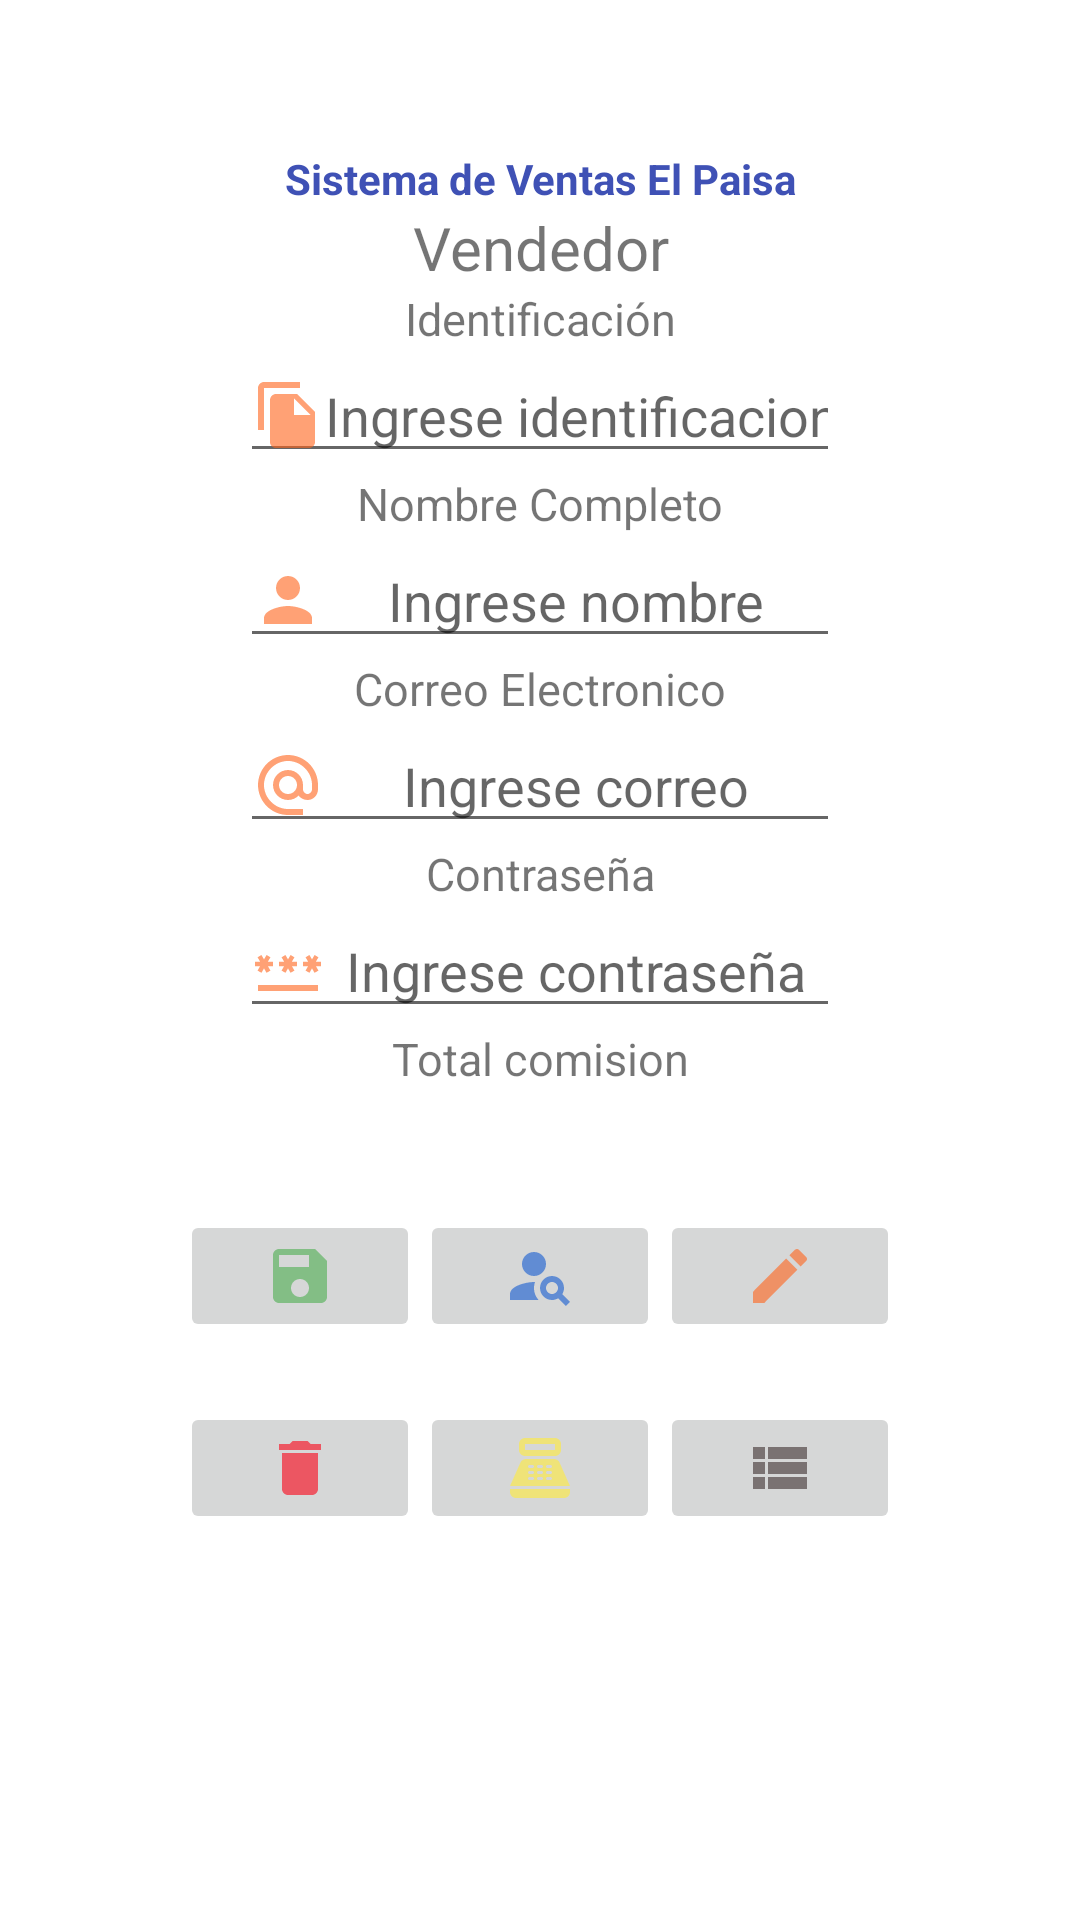

Reconstruct the res/layout file that produces this screen, plus the resources it refers to.
<!-- AndroidManifest.xml: application theme Theme.Sistema_ventasfb -->
<!-- res/layout/activity_main.xml -->
<?xml version="1.0" encoding="utf-8"?>
<LinearLayout xmlns:android="http://schemas.android.com/apk/res/android"
    xmlns:app="http://schemas.android.com/apk/res-auto"
    xmlns:tools="http://schemas.android.com/tools"
    android:layout_width="match_parent"
    android:layout_height="match_parent"
    tools:context=".MainActivity"
    android:orientation="vertical"
    >

    <TextView
        android:layout_marginTop="50dp"
        android:layout_width="match_parent"
        android:layout_height="wrap_content"
        android:text="@string/title_main"
        android:textAlignment="center"
        android:textStyle="bold"
        android:textColor="@color/blue"
        />

    <TextView
        android:layout_width="match_parent"
        android:layout_height="wrap_content"
        android:text="@string/title"
        android:textAlignment="center"
        android:textSize="20sp"
        />

    <TextView
        android:layout_width="match_parent"
        android:layout_height="wrap_content"
        android:text="Identificación"
        android:textAlignment="center"
        android:textSize="15sp"
        />

    <EditText
        android:id="@+id/etidseller"
        android:layout_width="200dp"
        android:layout_height="wrap_content"
        android:layout_gravity="center"
        android:hint="Ingrese identificacion"
        android:gravity="center"
        android:drawableStart="@drawable/ic_baseline_file_copy_24"
        android:inputType="number"

        />

    <TextView
        android:layout_width="match_parent"
        android:layout_height="wrap_content"
        android:text="Nombre Completo"
        android:textAlignment="center"
        android:textSize="15sp"
        />

    <EditText
        android:id="@+id/etfullname"
        android:layout_width="200dp"
        android:layout_height="wrap_content"
        android:layout_gravity="center"
        android:hint="Ingrese nombre"
        android:gravity="center"
        android:inputType="textPersonName"
        android:drawableStart="@drawable/ic_baseline_person_24"

        />

    <TextView
        android:layout_width="match_parent"
        android:layout_height="wrap_content"
        android:text="Correo Electronico"
        android:textAlignment="center"
        android:textSize="15sp"
        />

    <EditText
        android:id="@+id/etemail"
        android:layout_width="200dp"
        android:layout_height="wrap_content"
        android:layout_gravity="center"
        android:hint="Ingrese correo"
        android:gravity="center"
        android:inputType="textEmailAddress"
        android:drawableStart="@drawable/ic_baseline_alternate_email_24"

        />

    <TextView
        android:layout_width="match_parent"
        android:layout_height="wrap_content"
        android:text="Contraseña"
        android:textAlignment="center"
        android:textSize="15sp"
        />

    <EditText
        android:id="@+id/etpassword"
        android:layout_width="200dp"
        android:layout_height="wrap_content"
        android:layout_gravity="center"
        android:hint="Ingrese contraseña"
        android:gravity="center"
        android:inputType="textPassword"
        android:drawableStart="@drawable/ic_baseline_password_24"

        />

    <TextView
        android:layout_width="match_parent"
        android:layout_height="wrap_content"
        android:text="Total comision"
        android:textAlignment="center"
        android:textSize="15sp"
        />

    <TextView
        android:id="@+id/tvtotalcomision"
        android:layout_width="match_parent"
        android:layout_height="wrap_content"
        android:textAlignment="center"
        android:textSize="15sp"
        />

    <LinearLayout
        android:layout_width="match_parent"
        android:layout_height="wrap_content"
        android:layout_marginTop="20dp"
        android:gravity="center"
        >
        <ImageButton
            android:id="@+id/btnsave"
            android:layout_width="80dp"
            android:layout_height="wrap_content"
            android:src="@drawable/ic_baseline_save_24"/>

        <ImageButton
            android:id="@+id/btnsearch"
            android:layout_width="80dp"
            android:layout_height="wrap_content"
            android:src="@drawable/ic_baseline_person_search_24"/>
        <ImageButton
            android:id="@+id/btnedit"
            android:layout_width="80dp"
            android:layout_height="wrap_content"
            android:src="@drawable/ic_baseline_edit_24"/>

    </LinearLayout>

    <LinearLayout
        android:layout_width="match_parent"
        android:layout_height="wrap_content"
        android:layout_marginTop="20dp"
        android:gravity="center"
        >
        <ImageButton
            android:id="@+id/btndelete"
            android:layout_width="80dp"
            android:layout_height="wrap_content"
            android:src="@drawable/ic_baseline_delete_24"/>

        <ImageButton
            android:id="@+id/btnsales"
            android:layout_width="80dp"
            android:layout_height="wrap_content"
            android:src="@drawable/ic_baseline_point_of_sale_24"/>
        <ImageButton
            android:id="@+id/btnlist"
            android:layout_width="80dp"
            android:layout_height="wrap_content"
            android:src="@drawable/ic_baseline_view_list_24"/>

    </LinearLayout>



</LinearLayout>
<!-- resources referenced by this layout -->
<resources>
  <color name="blue">#3F51B5</color>
  <!-- drawable ic_baseline_delete_24 (drawable) -->
  <vector android:alpha="0.61" android:height="24dp"
      android:tint="#FB0316" android:viewportHeight="24"
      android:viewportWidth="24" android:width="24dp" xmlns:android="http://schemas.android.com/apk/res/android">
      <path android:fillColor="@android:color/white" android:pathData="M6,19c0,1.1 0.9,2 2,2h8c1.1,0 2,-0.9 2,-2V7H6v12zM19,4h-3.5l-1,-1h-5l-1,1H5v2h14V4z"/>
  </vector>
  <!-- drawable ic_baseline_edit_24 (drawable) -->
  <vector android:alpha="0.61" android:height="24dp"
      android:tint="#FF641B" android:viewportHeight="24"
      android:viewportWidth="24" android:width="24dp" xmlns:android="http://schemas.android.com/apk/res/android">
      <path android:fillColor="@android:color/white" android:pathData="M3,17.25V21h3.75L17.81,9.94l-3.75,-3.75L3,17.25zM20.71,7.04c0.39,-0.39 0.39,-1.02 0,-1.41l-2.34,-2.34c-0.39,-0.39 -1.02,-0.39 -1.41,0l-1.83,1.83 3.75,3.75 1.83,-1.83z"/>
  </vector>
  <!-- drawable ic_baseline_file_copy_24 (drawable) -->
  <vector android:alpha="0.61" android:height="24dp" android:tint="#FF641B"
      android:viewportHeight="24" android:viewportWidth="24"
      android:width="24dp" xmlns:android="http://schemas.android.com/apk/res/android">
      <path android:fillColor="@android:color/white" android:pathData="M16,1L4,1c-1.1,0 -2,0.9 -2,2v14h2L4,3h12L16,1zM15,5l6,6v10c0,1.1 -0.9,2 -2,2L7.99,23C6.89,23 6,22.1 6,21l0.01,-14c0,-1.1 0.89,-2 1.99,-2h7zM14,12h5.5L14,6.5L14,12z"/>
  </vector>
  <!-- drawable ic_baseline_person_24 (drawable) -->
  <vector android:alpha="0.61" android:height="24dp"
      android:tint="#FF641B" android:viewportHeight="24"
      android:viewportWidth="24" android:width="24dp" xmlns:android="http://schemas.android.com/apk/res/android">
      <path android:fillColor="@android:color/white" android:pathData="M12,12c2.21,0 4,-1.79 4,-4s-1.79,-4 -4,-4 -4,1.79 -4,4 1.79,4 4,4zM12,14c-2.67,0 -8,1.34 -8,4v2h16v-2c0,-2.66 -5.33,-4 -8,-4z"/>
  </vector>
  <!-- drawable ic_baseline_save_24 (drawable) -->
  <vector android:alpha="0.61" android:height="24dp"
      android:tint="#4CAF50" android:viewportHeight="24"
      android:viewportWidth="24" android:width="24dp" xmlns:android="http://schemas.android.com/apk/res/android">
      <path android:fillColor="@android:color/white" android:pathData="M17,3L5,3c-1.11,0 -2,0.9 -2,2v14c0,1.1 0.89,2 2,2h14c1.1,0 2,-0.9 2,-2L21,7l-4,-4zM12,19c-1.66,0 -3,-1.34 -3,-3s1.34,-3 3,-3 3,1.34 3,3 -1.34,3 -3,3zM15,9L5,9L5,5h10v4z"/>
  </vector>
  <!-- drawable ic_baseline_view_list_24 (drawable) -->
  <vector android:alpha="0.61" android:autoMirrored="true"
      android:height="24dp" android:tint="#3E3131"
      android:viewportHeight="24" android:viewportWidth="24"
      android:width="24dp" xmlns:android="http://schemas.android.com/apk/res/android">
      <path android:fillColor="@android:color/white" android:pathData="M3,14h4v-4H3V14zM3,19h4v-4H3V19zM3,9h4V5H3V9zM8,14h13v-4H8V14zM8,19h13v-4H8V19zM8,5v4h13V5H8z"/>
  </vector>
  <string name="title">Vendedor</string>
  <string name="title_main">Sistema de Ventas El Paisa</string>
  <style name="Theme.Sistema_ventasfb" parent="Theme.MaterialComponents.DayNight.DarkActionBar">
          
          <item name="colorPrimary">@color/purple_500</item>
          <item name="colorPrimaryVariant">@color/purple_700</item>
          <item name="colorOnPrimary">@color/white</item>
          
          <item name="colorSecondary">@color/teal_200</item>
          <item name="colorSecondaryVariant">@color/teal_700</item>
          <item name="colorOnSecondary">@color/black</item>
          
          <item name="android:statusBarColor">?attr/colorPrimaryVariant</item>
          
      </style>
  <color name="purple_500">#FF6200EE</color>
  <color name="purple_700">#FF3700B3</color>
  <color name="white">#FFFFFFFF</color>
  <color name="teal_200">#FF03DAC5</color>
  <color name="teal_700">#FF018786</color>
  <color name="black">#FF000000</color>
</resources>
